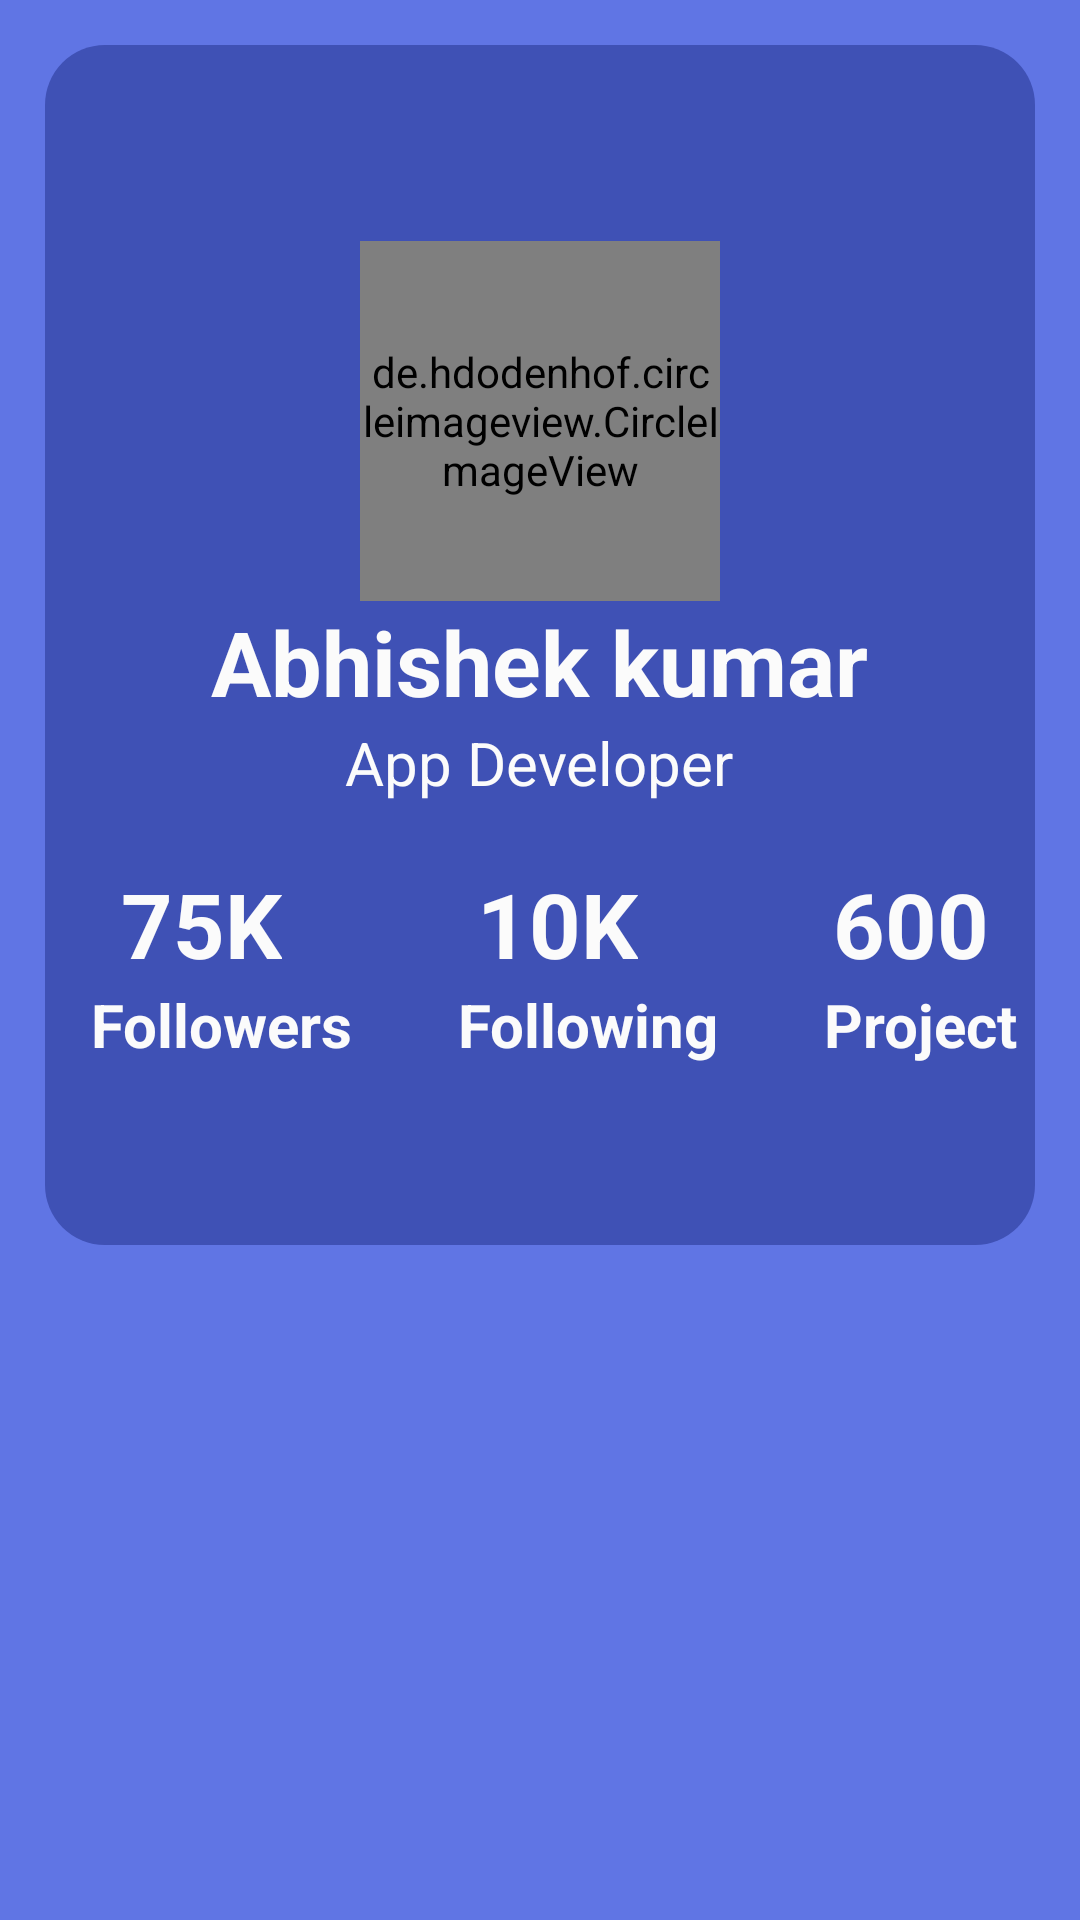

Here is an Android app screen rendered from its layout file. Give the layout XML and the strings, colors and styles it references.
<!-- AndroidManifest.xml: application theme Theme.KotlinPractice2026 -->
<!-- res/layout/activity_relative2.xml -->
<?xml version="1.0" encoding="utf-8"?>
<RelativeLayout xmlns:android="http://schemas.android.com/apk/res/android"
    xmlns:app="http://schemas.android.com/apk/res-auto"
    xmlns:tools="http://schemas.android.com/tools"
    android:id="@+id/main"
    android:layout_width="match_parent"
    android:layout_height="match_parent"
    android:background="#6075E4"
    tools:context="Relative_Activity2"
    >

    <View
        android:id="@+id/view"
        android:layout_width="match_parent"
        android:layout_height="400dp"
        android:background="@drawable/bg"
        android:layout_margin="15dp"
        android:padding="10dp">
    </View>

        <de.hdodenhof.circleimageview.CircleImageView
            android:id="@+id/image"
            android:layout_width="120dp"
            android:layout_height="120dp"
            android:src="@drawable/image1"
            android:layout_below="@+id/view"
            android:layout_centerInParent="true"
            android:layout_marginTop="-350dp">

        </de.hdodenhof.circleimageview.CircleImageView>

        <TextView
            android:id="@+id/view1"
            android:layout_width="wrap_content"
            android:layout_height="wrap_content"
            android:textColor="@color/white"
            android:textStyle="bold"
            android:layout_centerInParent="true"
            android:textSize="30sp"
            android:layout_below="@+id/image"
            android:text="@string/my_Ak"/>

        <TextView
            android:id="@+id/view2"
            android:layout_width="wrap_content"
            android:layout_height="wrap_content"
            android:textColor="@color/white"
            android:layout_centerInParent="true"
            android:textSize="20sp"
            android:layout_below="@+id/view1"
            android:text="@string/my_page3"/>

        <LinearLayout
            android:id="@+id/layout1"
            android:layout_width="match_parent"
            android:layout_height="wrap_content"
            android:orientation="horizontal"
            android:layout_marginTop="20dp"
            android:gravity="center"
            android:layout_below="@+id/view2">


        <TextView
            android:layout_width="wrap_content"
            android:layout_height="wrap_content"
            android:text="@string/my_num1"
            android:textSize="30sp"
            android:textColor="@color/white"
            android:layout_marginStart="10dp"
            android:textStyle="bold"
            />

        <TextView
            android:layout_width="wrap_content"
            android:layout_height="wrap_content"
            android:text="@string/my_num2"
            android:textSize="30sp"
            android:textColor="@color/white"
            android:textStyle="bold"
            android:layout_marginStart="65dp"
            />

        <TextView
            android:layout_width="wrap_content"
            android:layout_height="wrap_content"
            android:text="@string/my_num3"
            android:textSize="30sp"
            android:textColor="@color/white"
            android:textStyle="bold"
            android:layout_marginStart="65dp"
            />

    </LinearLayout>

        <LinearLayout
            android:layout_width="match_parent"
            android:layout_height="wrap_content"
            android:orientation="horizontal"
            android:gravity="center"
            android:layout_below="@+id/layout1">

            <TextView
                android:layout_width="wrap_content"
                android:layout_height="wrap_content"
                android:text="@string/my_follow"
                android:textSize="20sp"
                android:textColor="@color/white"
                android:layout_marginStart="10dp"
                android:textStyle="bold"
                />

            <TextView
                android:layout_width="wrap_content"
                android:layout_height="wrap_content"
                android:text="@string/my_follow1"
                android:textSize="20sp"
                android:textColor="@color/white"
                android:textStyle="bold"
                android:layout_marginStart="35dp"
                />

            <TextView
                android:layout_width="wrap_content"
                android:layout_height="wrap_content"
                android:text="@string/my_project"
                android:textSize="20sp"
                android:textColor="@color/white"
                android:textStyle="bold"
                android:layout_marginStart="35dp"
                />

        </LinearLayout>




</RelativeLayout>
<!-- resources referenced by this layout -->
<resources>
  <color name="white">#FBFBFB</color>
  <!-- drawable bg (drawable) -->
  <?xml version="1.0" encoding="utf-8"?>
  <shape xmlns:android="http://schemas.android.com/apk/res/android"
      android:shape="rectangle">
  
      
  
      <solid android:color="@color/blue"/>
      <corners android:radius="20dp"/>
  
  
  </shape>
  <!-- drawable image1: webp bitmap (drawable, 39266 bytes) -->
  <string name="my_Ak">Abhishek kumar</string>
  <string name="my_follow">Followers</string>
  <string name="my_follow1">Following</string>
  <string name="my_num1">75K</string>
  <string name="my_num2">10K</string>
  <string name="my_num3">600</string>
  <string name="my_page3">App Developer</string>
  <string name="my_project">Project</string>
  <style name="Theme.KotlinPractice2026" parent="Base.Theme.KotlinPractice2026" />
  <color name="blue">#3F51B5</color>
  <style name="Base.Theme.KotlinPractice2026" parent="Theme.Material3.DayNight.NoActionBar">
          
          
      </style>
</resources>
